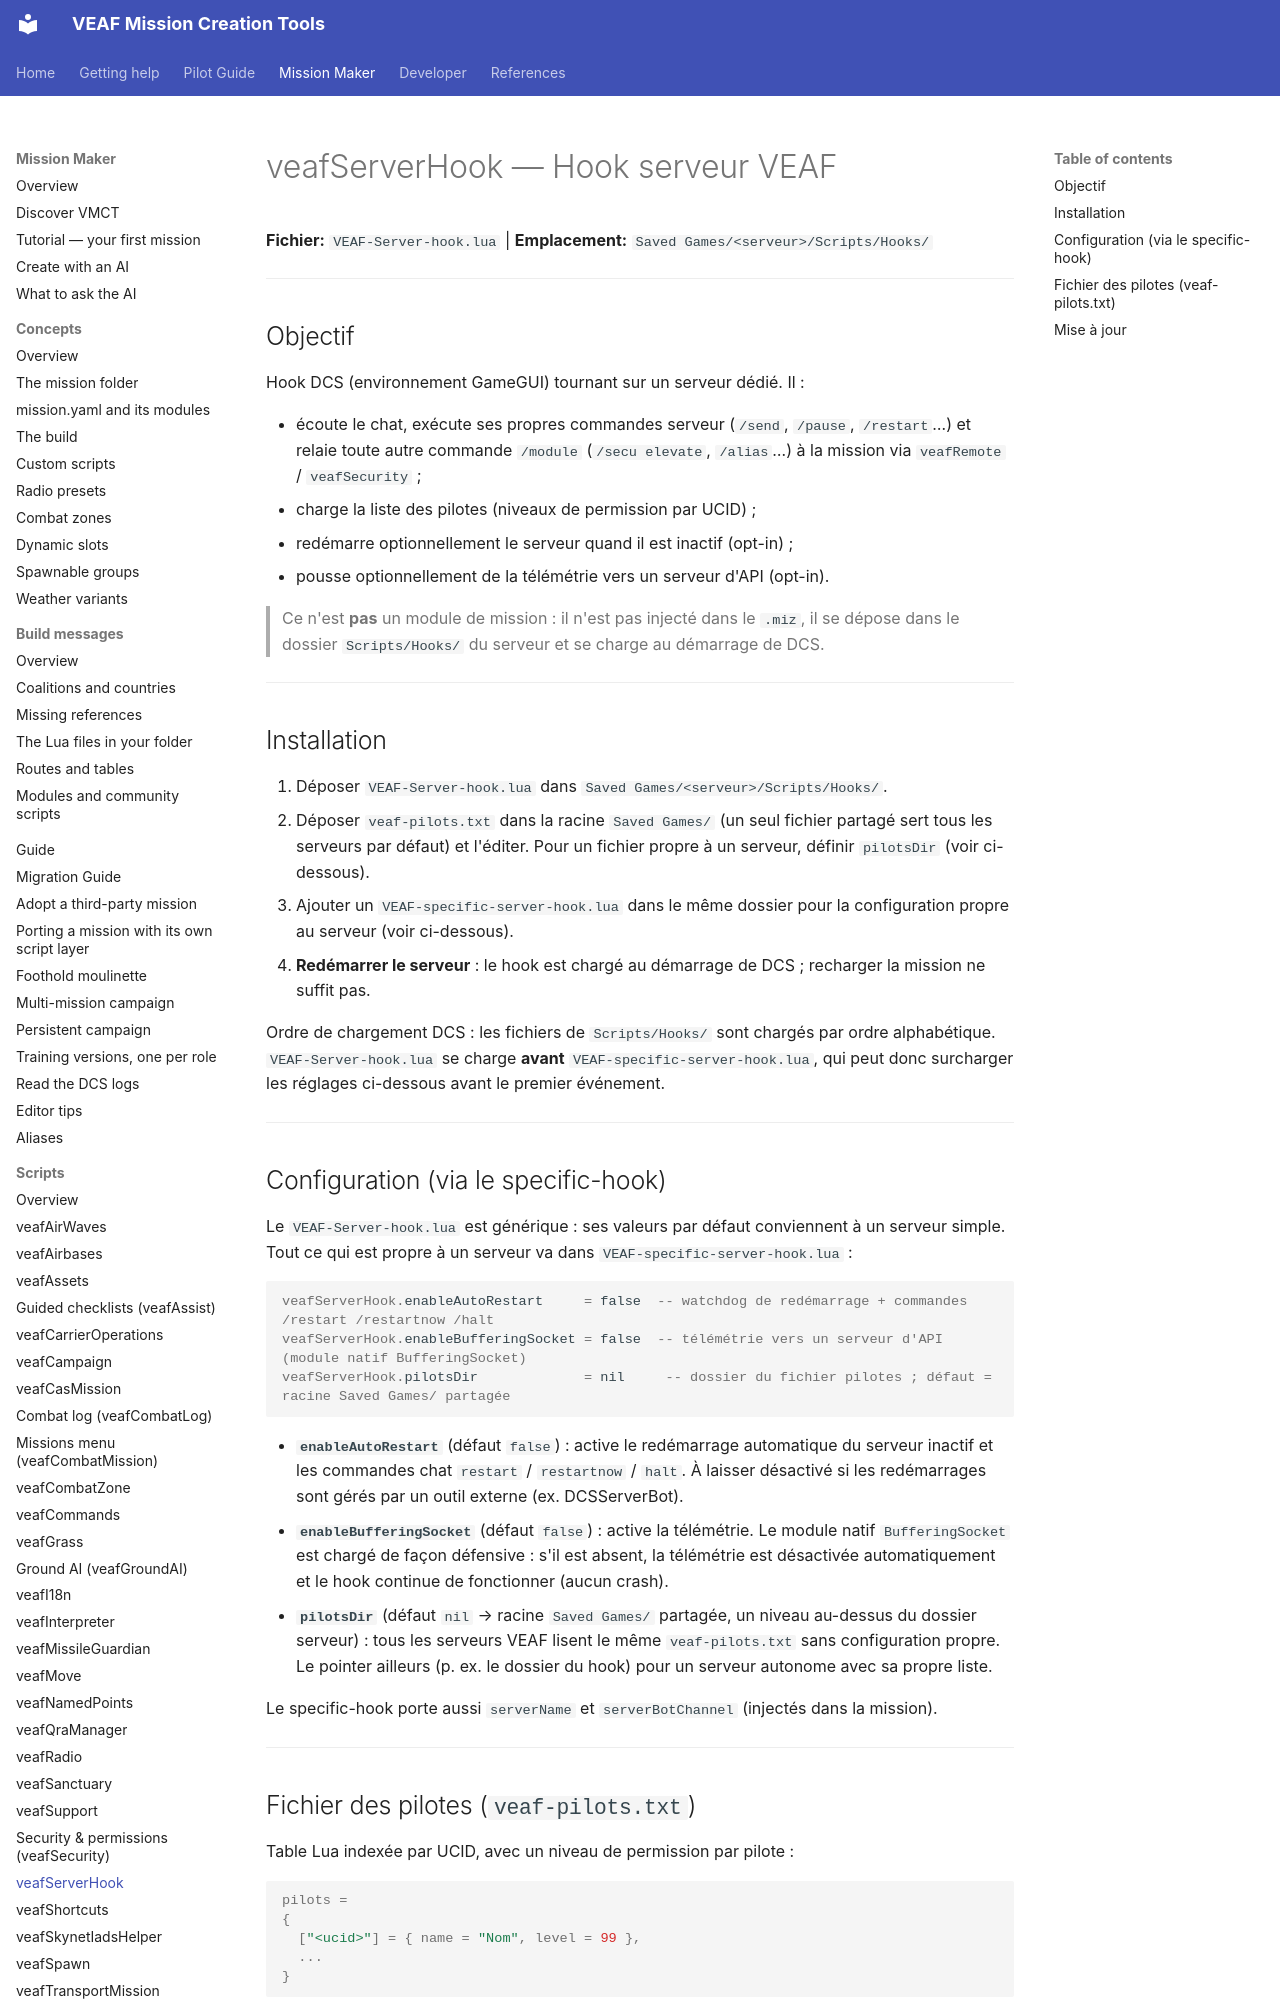

repository: VEAF/VEAF-Mission-Creation-Tools · page: mission-maker/scripts/veafServerHook/index.html · generator: mkdocs

# veafServerHook — Hook serveur VEAF

**Fichier:** `VEAF-Server-hook.lua` | **Emplacement:** `Saved Games/<serveur>/Scripts/Hooks/`

---

## Objectif

Hook DCS (environnement GameGUI) tournant sur un serveur dédié. Il :

- écoute le chat, exécute ses propres commandes serveur (`/send`, `/pause`, `/restart`…) et
  relaie toute autre commande `/module` (`/secu elevate`, `/alias`…) à la mission via
  `veafRemote` / `veafSecurity` ;
- charge la liste des pilotes (niveaux de permission par UCID) ;
- redémarre optionnellement le serveur quand il est inactif (opt-in) ;
- pousse optionnellement de la télémétrie vers un serveur d'API (opt-in).

> Ce n'est **pas** un module de mission : il n'est pas injecté dans le `.miz`, il se dépose
> dans le dossier `Scripts/Hooks/` du serveur et se charge au démarrage de DCS.

---

## Installation

1. Déposer `VEAF-Server-hook.lua` dans `Saved Games/<serveur>/Scripts/Hooks/`.
2. Déposer `veaf-pilots.txt` dans la racine `Saved Games/` (un seul fichier partagé sert tous
   les serveurs par défaut) et l'éditer. Pour un fichier propre à un serveur, définir `pilotsDir`
   (voir ci-dessous).
3. Ajouter un `VEAF-specific-server-hook.lua` dans le même dossier pour la configuration
   propre au serveur (voir ci-dessous).
4. **Redémarrer le serveur** : le hook est chargé au démarrage de DCS ; recharger la mission
   ne suffit pas.

Ordre de chargement DCS : les fichiers de `Scripts/Hooks/` sont chargés par ordre alphabétique.
`VEAF-Server-hook.lua` se charge **avant** `VEAF-specific-server-hook.lua`, qui peut donc
surcharger les réglages ci-dessous avant le premier événement.

---

## Configuration (via le specific-hook)

Le `VEAF-Server-hook.lua` est générique : ses valeurs par défaut conviennent à un serveur
simple. Tout ce qui est propre à un serveur va dans `VEAF-specific-server-hook.lua` :

```lua
veafServerHook.enableAutoRestart     = false  -- watchdog de redémarrage + commandes /restart /restartnow /halt
veafServerHook.enableBufferingSocket = false  -- télémétrie vers un serveur d'API (module natif BufferingSocket)
veafServerHook.pilotsDir             = nil     -- dossier du fichier pilotes ; défaut = racine Saved Games/ partagée
```

- **`enableAutoRestart`** (défaut `false`) : active le redémarrage automatique du serveur
  inactif et les commandes chat `restart` / `restartnow` / `halt`. À laisser désactivé si les
  redémarrages sont gérés par un outil externe (ex. DCSServerBot).
- **`enableBufferingSocket`** (défaut `false`) : active la télémétrie. Le module natif
  `BufferingSocket` est chargé de façon défensive : s'il est absent, la télémétrie est
  désactivée automatiquement et le hook continue de fonctionner (aucun crash).
- **`pilotsDir`** (défaut `nil` → racine `Saved Games/` partagée, un niveau au-dessus du dossier
  serveur) : tous les serveurs VEAF lisent le même `veaf-pilots.txt` sans configuration propre.
  Le pointer ailleurs (p. ex. le dossier du hook) pour un serveur autonome avec sa propre liste.

Le specific-hook porte aussi `serverName` et `serverBotChannel` (injectés dans la mission).

---
